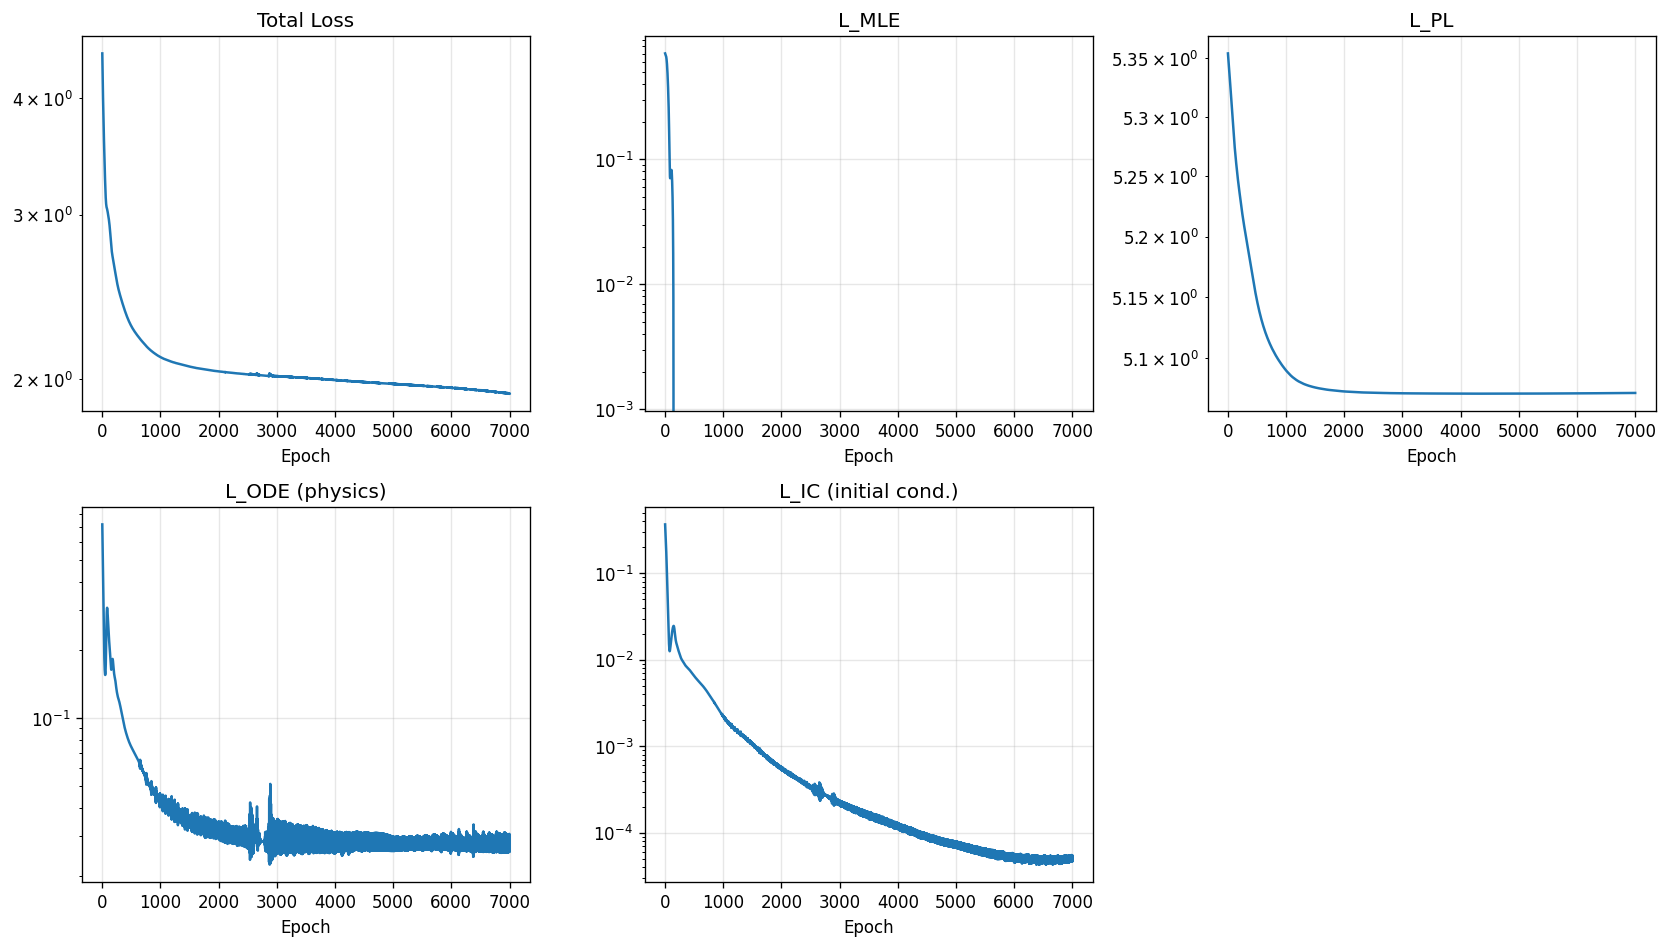

Values plotted in this chart, from the file beside it:
epoch, total, mle, pl, ode, ic
1, 4.466, 0.7039, 5.354, 0.7166, 0.3686
2, 4.422, 0.7018, 5.353, 0.6878, 0.3562
3, 4.38, 0.6998, 5.353, 0.66, 0.3442
4, 4.34, 0.6979, 5.352, 0.6332, 0.3325
5, 4.3, 0.6961, 5.351, 0.6073, 0.3212
6, 4.262, 0.6944, 5.351, 0.5824, 0.3102
7, 4.226, 0.6927, 5.35, 0.5584, 0.2996
8, 4.19, 0.691, 5.349, 0.5352, 0.2892
9, 4.156, 0.6893, 5.349, 0.5128, 0.2791
10, 4.122, 0.6876, 5.348, 0.4913, 0.2693
11, 4.09, 0.6858, 5.347, 0.4706, 0.2598
12, 4.058, 0.6839, 5.347, 0.4507, 0.2505
13, 4.028, 0.6819, 5.346, 0.4315, 0.2414
14, 3.998, 0.6796, 5.345, 0.4132, 0.2325
15, 3.969, 0.6772, 5.345, 0.3956, 0.2238
16, 3.941, 0.6746, 5.344, 0.3788, 0.2152
17, 3.913, 0.6717, 5.343, 0.3627, 0.2069
18, 3.886, 0.6686, 5.343, 0.3474, 0.1987
19, 3.86, 0.6651, 5.342, 0.3329, 0.1907
20, 3.834, 0.6614, 5.342, 0.319, 0.1829
21, 3.809, 0.6573, 5.341, 0.3059, 0.1753
22, 3.784, 0.6528, 5.34, 0.2936, 0.1678
23, 3.76, 0.648, 5.339, 0.2819, 0.1605
24, 3.736, 0.6428, 5.339, 0.2709, 0.1534
25, 3.713, 0.6373, 5.338, 0.2605, 0.1464
26, 3.691, 0.6313, 5.337, 0.2508, 0.1397
27, 3.668, 0.625, 5.337, 0.2417, 0.1331
28, 3.646, 0.6182, 5.336, 0.2333, 0.1267
29, 3.625, 0.6111, 5.335, 0.2254, 0.1206
30, 3.604, 0.6035, 5.335, 0.2181, 0.1146
31, 3.583, 0.5956, 5.334, 0.2113, 0.1088
32, 3.562, 0.5874, 5.333, 0.205, 0.1032
33, 3.542, 0.5788, 5.333, 0.1992, 0.09788
34, 3.522, 0.5698, 5.332, 0.1939, 0.09273
35, 3.503, 0.5606, 5.331, 0.189, 0.08779
36, 3.484, 0.551, 5.331, 0.1846, 0.08305
37, 3.465, 0.5412, 5.33, 0.1805, 0.07853
38, 3.447, 0.5311, 5.329, 0.1768, 0.0742
39, 3.429, 0.5208, 5.328, 0.1735, 0.07009
40, 3.411, 0.5103, 5.328, 0.1705, 0.06617
41, 3.393, 0.4996, 5.327, 0.1678, 0.06245
42, 3.376, 0.4887, 5.326, 0.1654, 0.05892
43, 3.359, 0.4777, 5.326, 0.1632, 0.05558
44, 3.343, 0.4665, 5.325, 0.1614, 0.05242
45, 3.327, 0.4553, 5.324, 0.1597, 0.04944
46, 3.311, 0.4439, 5.323, 0.1583, 0.04663
47, 3.295, 0.4325, 5.323, 0.1572, 0.04399
48, 3.28, 0.4211, 5.322, 0.1562, 0.0415
49, 3.265, 0.4095, 5.321, 0.1555, 0.03917
50, 3.25, 0.398, 5.321, 0.155, 0.03698
51, 3.236, 0.3864, 5.32, 0.1548, 0.03492
52, 3.222, 0.3748, 5.319, 0.1548, 0.033
53, 3.209, 0.3632, 5.318, 0.1552, 0.0312
54, 3.196, 0.3515, 5.318, 0.1558, 0.02951
55, 3.183, 0.3399, 5.317, 0.1568, 0.02794
56, 3.171, 0.3282, 5.316, 0.1583, 0.02648
57, 3.16, 0.3166, 5.315, 0.1601, 0.02512
58, 3.149, 0.305, 5.315, 0.1625, 0.02386
59, 3.138, 0.2935, 5.314, 0.1654, 0.02268
60, 3.129, 0.2819, 5.313, 0.1688, 0.02159
... 6,940 more rows
